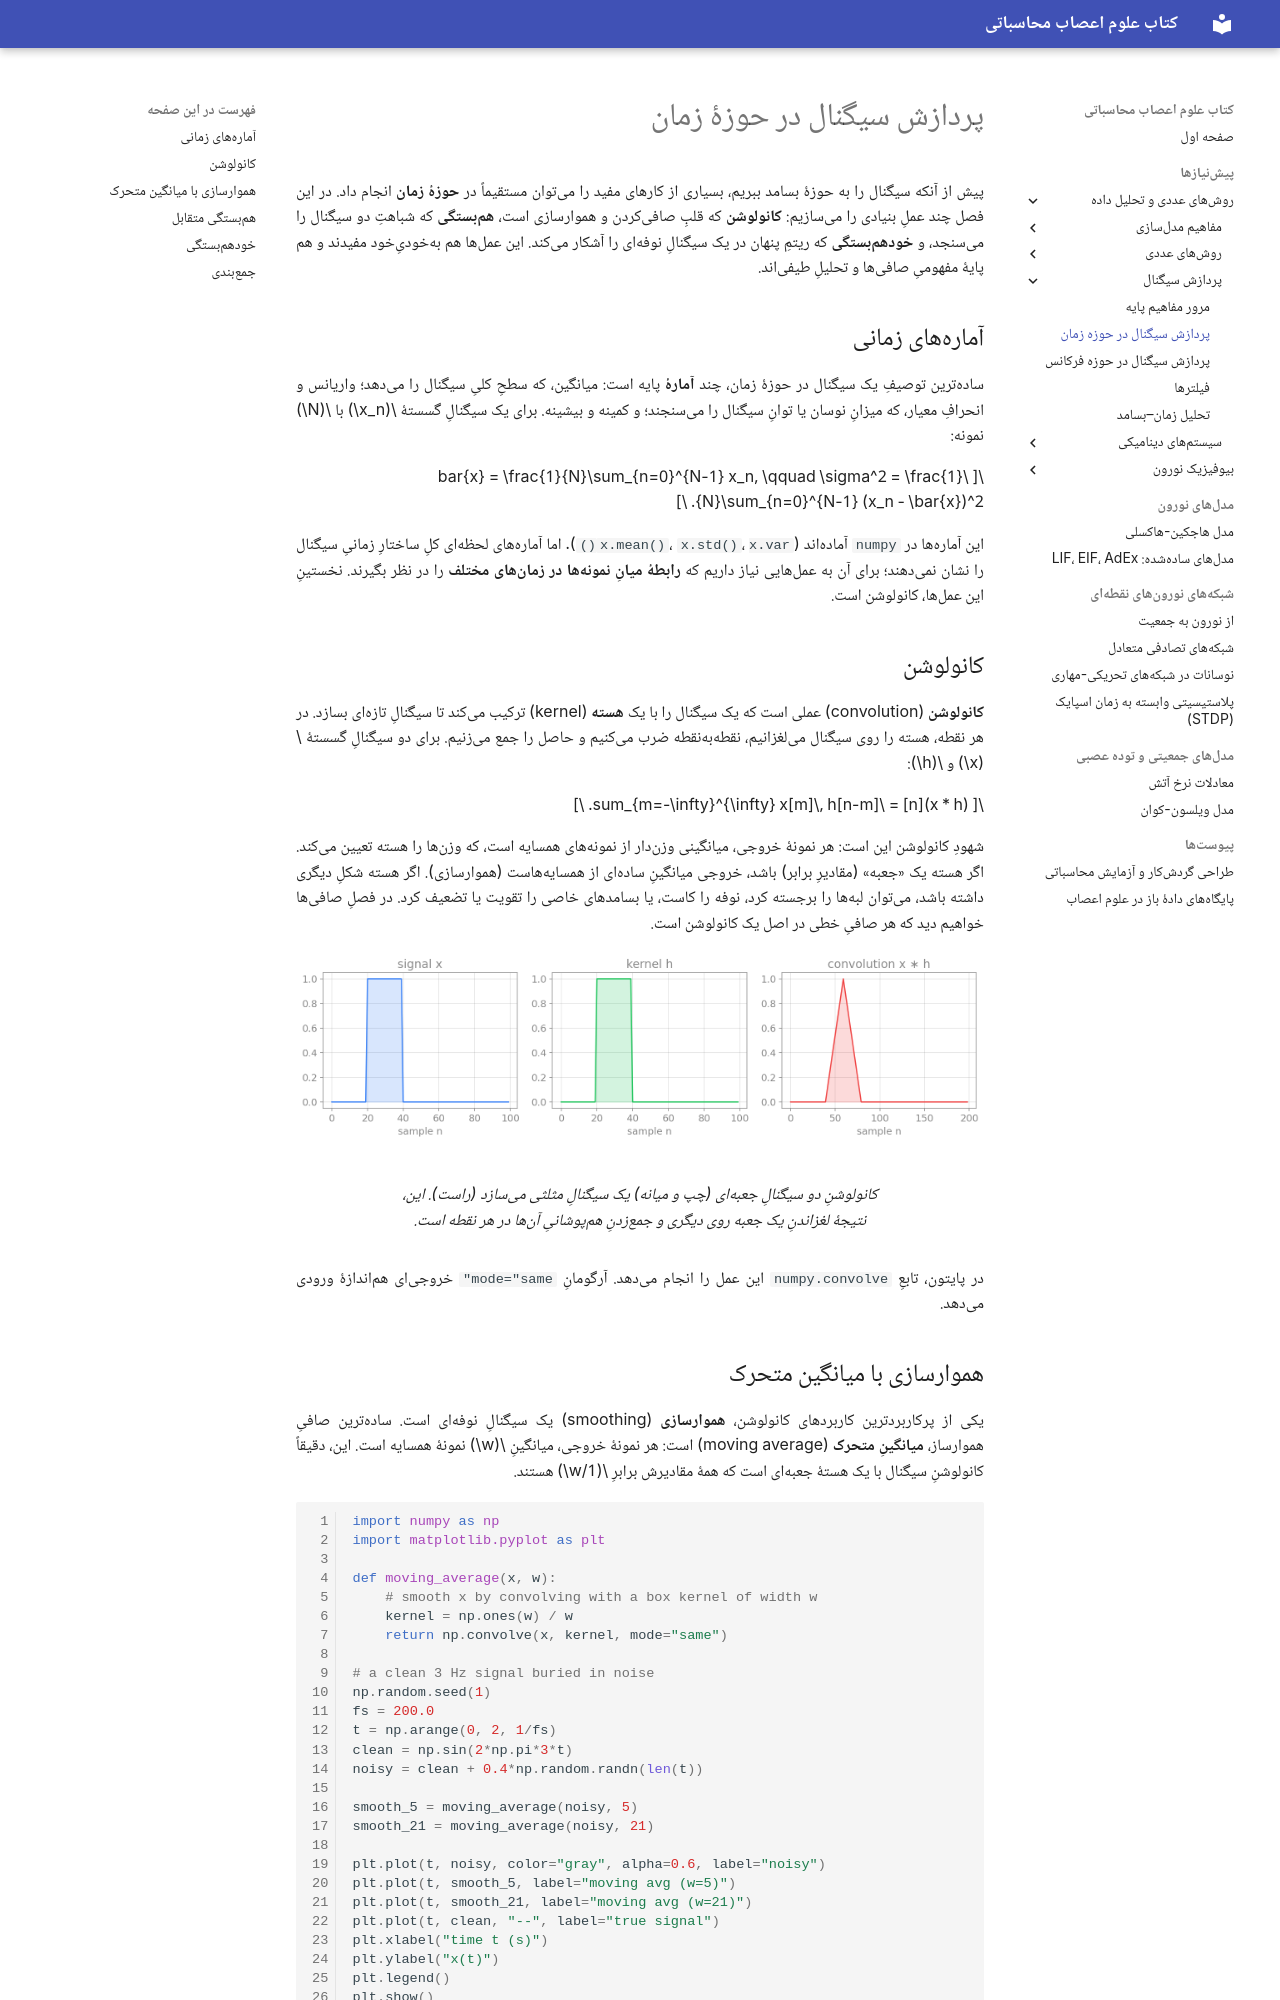

repository: SaeedTaghavi/computational-neuroscience · page: ch-signal-02-time-domain/index.html · generator: mkdocs

---
description: پردازش سیگنال در حوزهٔ زمان: کانولوشن، همبستگی متقابل، خودهمبستگی، هموارسازی با میانگین متحرک و آمارههای زمانی، با مثالهای نوروساینسی.
---

# پردازش سیگنال در حوزهٔ زمان

پیش از آنکه سیگنال را به حوزهٔ بسامد ببریم، بسیاری از کارهای مفید را میتوان مستقیماً در **حوزهٔ زمان** انجام داد. در این فصل چند عملِ بنیادی را میسازیم: **کانولوشن** که قلبِ صافیکردن و هموارسازی است، **همبستگی** که شباهتِ دو سیگنال را میسنجد، و **خودهمبستگی** که ریتمِ پنهان در یک سیگنالِ نوفهای را آشکار میکند. این عملها هم بهخودیِخود مفیدند و هم پایهٔ مفهومیِ صافیها و تحلیلِ طیفیاند.

## آمارههای زمانی

سادهترین توصیفِ یک سیگنال در حوزهٔ زمان، چند **آمارهٔ** پایه است: میانگین، که سطحِ کلیِ سیگنال را میدهد؛ واریانس و انحرافِ معیار، که میزانِ نوسان یا توانِ سیگنال را میسنجند؛ و کمینه و بیشینه. برای یک سیگنالِ گسستهٔ $x_n$ با $N$ نمونه:

$$
\bar{x} = \frac{1}{N}\sum_{n=0}^{N-1} x_n,
\qquad
\sigma^2 = \frac{1}{N}\sum_{n=0}^{N-1} (x_n - \bar{x})^2.
$$

این آمارهها در `numpy` آمادهاند (`x.mean()`، `x.std()`، `x.var()`). اما آمارههای لحظهای کلِ ساختارِ زمانیِ سیگنال را نشان نمیدهند؛ برای آن به عملهایی نیاز داریم که **رابطهٔ میانِ نمونهها در زمانهای مختلف** را در نظر بگیرند. نخستینِ این عملها، کانولوشن است.

## کانولوشن

**کانولوشن** (convolution) عملی است که یک سیگنال را با یک **هسته** (kernel) ترکیب میکند تا سیگنالِ تازهای بسازد. در هر نقطه، هسته را روی سیگنال میلغزانیم، نقطهبهنقطه ضرب میکنیم و حاصل را جمع میزنیم. برای دو سیگنالِ گسستهٔ $x$ و $h$:

$$
(x * h)[n] = \sum_{m=-\infty}^{\infty} x[m]\, h[n-m].
$$

شهودِ کانولوشن این است: هر نمونهٔ خروجی، میانگینی وزندار از نمونههای همسایه است، که وزنها را هسته تعیین میکند. اگر هسته یک «جعبه» (مقادیرِ برابر) باشد، خروجی میانگینِ سادهای از همسایههاست (هموارسازی). اگر هسته شکلِ دیگری داشته باشد، میتوان لبهها را برجسته کرد، نوفه را کاست، یا بسامدهای خاصی را تقویت یا تضعیف کرد. در فصلِ صافیها خواهیم دید که هر صافیِ خطی در اصل یک کانولوشن است.

<figure markdown="span">
  ![Image title](convolution.png)
  <figcaption>کانولوشنِ دو سیگنالِ جعبهای (چپ و میانه) یک سیگنالِ مثلثی میسازد (راست). این، نتیجهٔ لغزاندنِ یک جعبه روی دیگری و جمعزدنِ همپوشانیِ آنها در هر نقطه است.</figcaption>
</figure>

در پایتون، تابعِ `numpy.convolve` این عمل را انجام میدهد. آرگومانِ `mode="same"` خروجیای هماندازهٔ ورودی میدهد.
